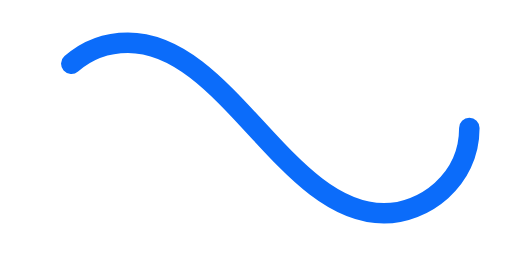
t = 0.00 s
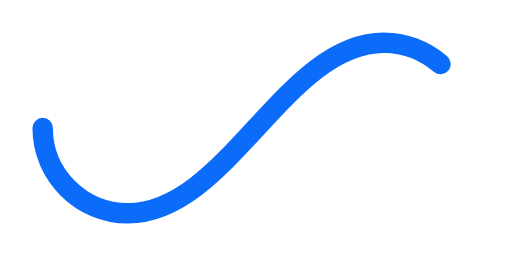
t = 0.50 s
t = 1.00 s: frame unchanged from t = 0.00 s, image omitted
t = 1.50 s: frame unchanged from t = 0.50 s, image omitted

The animated SVG that drew these frames (rendered in a browser with its animation timeline set to each time). Animation: 1 SMIL element (animate=1); one cycle of 2.00 s, repeats indefinitely.

﻿<svg xmlns='http://www.w3.org/2000/svg' viewBox='0 0 300 150'><path fill='none' stroke='#0B6CFA' stroke-width='12' stroke-linecap='round' stroke-dasharray='300 385' stroke-dashoffset='0' d='M275 75c0 31-27 50-50 50-58 0-92-100-150-100-28 0-50 22-50 50s23 50 50 50c58 0 92-100 150-100 24 0 50 19 50 50Z'><animate attributeName='stroke-dashoffset' calcMode='spline' dur='2' values='685;-685' keySplines='0 0 1 1' repeatCount='indefinite'></animate></path></svg>